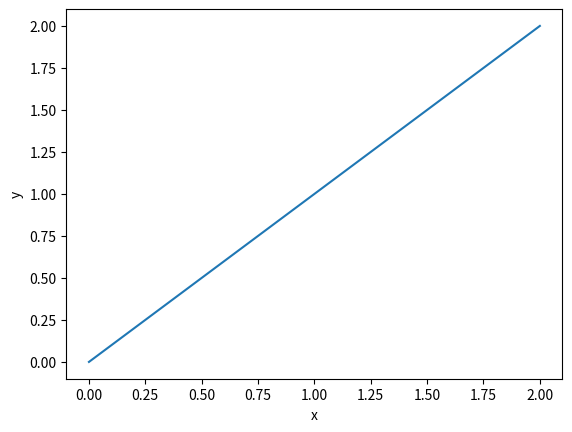

Write Python code to recreate this figure.
import matplotlib.pyplot as plt

fig, ax = plt.subplots()
ax.plot([0, 2], [0, 2])
ax.set_xlabel('x')
ax.set_ylabel('y')
plt.savefig('fig1.pdf')
plt.close()
